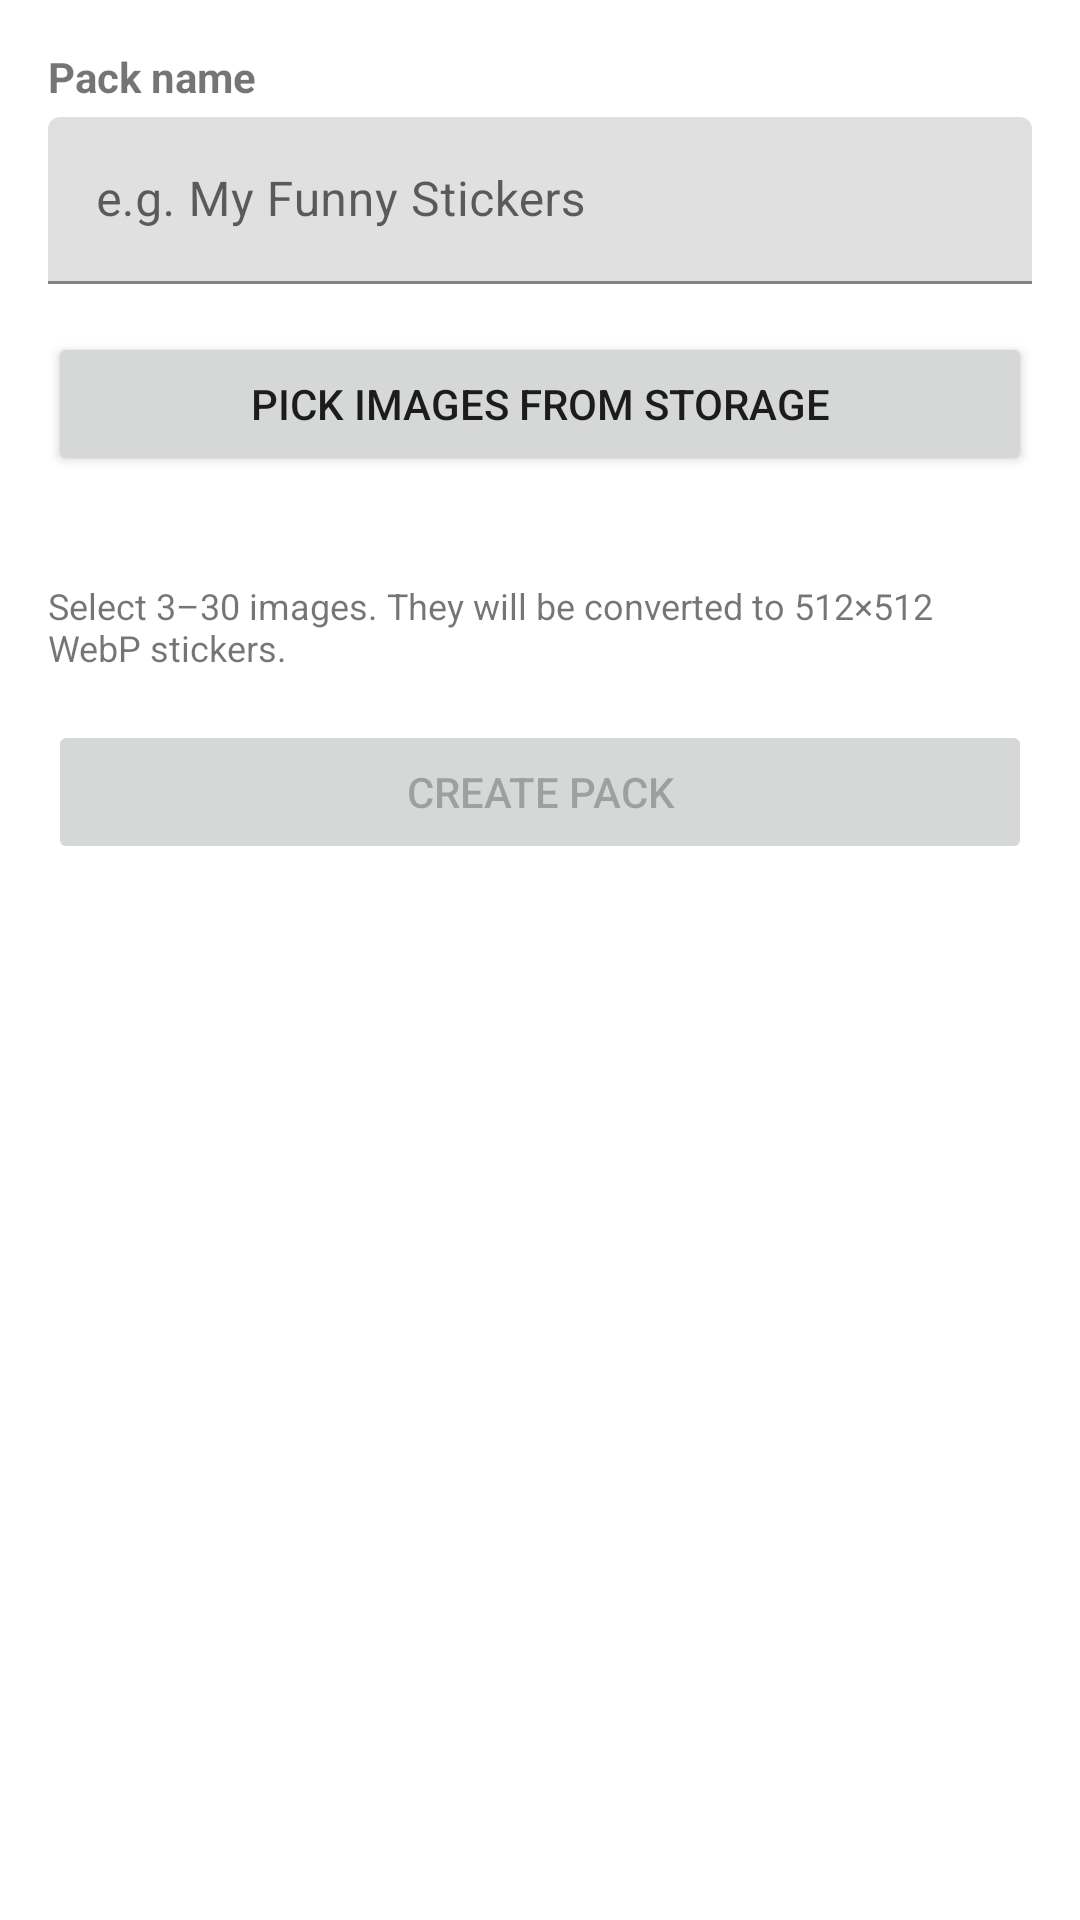

Write the Android layout XML for this screen, with the resource values it uses.
<!-- AndroidManifest.xml: application theme AppTheme -->
<!-- res/layout/activity_create_pack.xml -->
<?xml version="1.0" encoding="utf-8"?>
<ScrollView
    xmlns:android="http://schemas.android.com/apk/res/android"
    xmlns:tools="http://schemas.android.com/tools"
    android:layout_width="match_parent"
    android:layout_height="match_parent"
    tools:context=".CreatePackActivity">

    <LinearLayout
        android:layout_width="match_parent"
        android:layout_height="wrap_content"
        android:orientation="vertical"
        android:padding="16dp">

        <TextView
            android:layout_width="wrap_content"
            android:layout_height="wrap_content"
            android:text="@string/label_pack_name"
            android:textStyle="bold"
            android:layout_marginBottom="4dp" />

        <com.google.android.material.textfield.TextInputLayout
            android:layout_width="match_parent"
            android:layout_height="wrap_content"
            android:layout_marginBottom="16dp">

            <com.google.android.material.textfield.TextInputEditText
                android:id="@+id/et_pack_name"
                android:layout_width="match_parent"
                android:layout_height="wrap_content"
                android:hint="@string/hint_pack_name"
                android:inputType="text"
                android:maxLength="128" />

        </com.google.android.material.textfield.TextInputLayout>

        <Button
            android:id="@+id/btn_pick_images"
            android:layout_width="match_parent"
            android:layout_height="wrap_content"
            android:layout_marginBottom="8dp"
            android:text="@string/btn_pick_images" />

        <TextView
            android:id="@+id/tv_selected_count"
            android:layout_width="wrap_content"
            android:layout_height="wrap_content"
            android:layout_marginBottom="8dp"
            android:textColor="@color/text_secondary"
            tools:text="0 images selected" />

        <TextView
            android:layout_width="wrap_content"
            android:layout_height="wrap_content"
            android:layout_marginBottom="16dp"
            android:text="@string/sticker_count_hint"
            android:textColor="@color/text_secondary"
            android:textSize="12sp" />

        <Button
            android:id="@+id/btn_create_pack"
            android:layout_width="match_parent"
            android:layout_height="wrap_content"
            android:enabled="false"
            android:text="@string/btn_create_pack" />

        <ProgressBar
            android:id="@+id/progress_bar"
            android:layout_width="wrap_content"
            android:layout_height="wrap_content"
            android:layout_gravity="center_horizontal"
            android:layout_marginTop="16dp"
            android:visibility="gone" />

    </LinearLayout>

</ScrollView>
<!-- resources referenced by this layout -->
<resources>
  <string name="btn_create_pack">Create Pack</string>
  <string name="btn_pick_images">Pick Images from Storage</string>
  <string name="hint_pack_name">e.g. My Funny Stickers</string>
  <string name="label_pack_name">Pack name</string>
  <string name="sticker_count_hint">Select 3–30 images. They will be converted to 512×512 WebP stickers.</string>
</resources>
